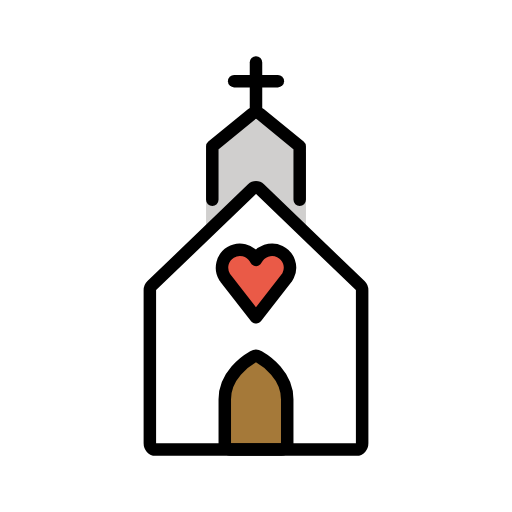
t = 0.00 s
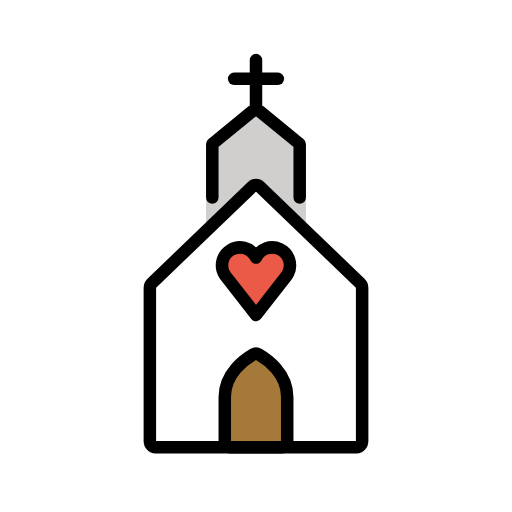
t = 0.48 s
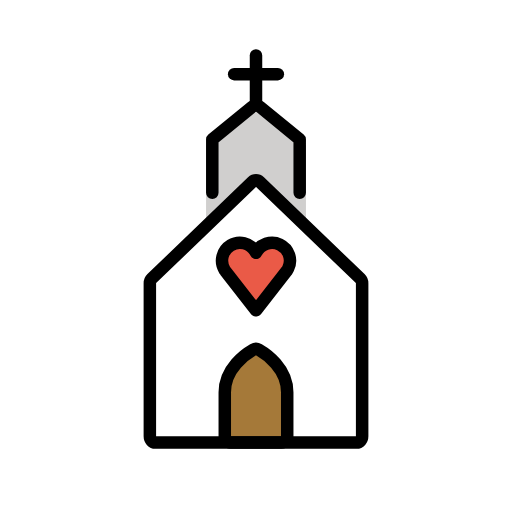
t = 1.43 s
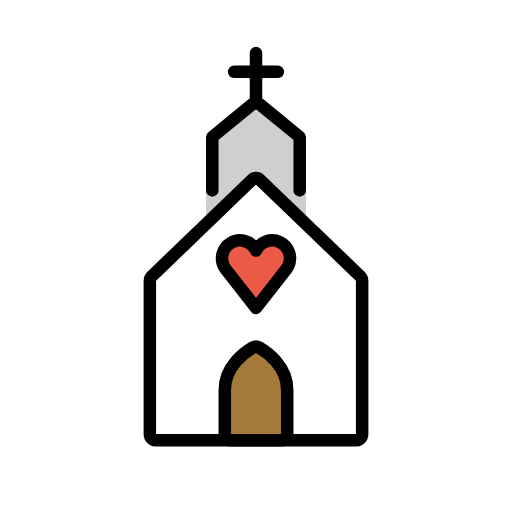
t = 1.90 s
t = 2.38 s: frame unchanged from t = 1.43 s, image omitted
t = 3.33 s: frame unchanged from t = 0.48 s, image omitted

The animated SVG that drew these frames (rendered in a browser with its animation timeline set to each time). Animation: 1 SMIL element (animateTransform=1); one cycle of 3.80 s, repeats indefinitely.

<?xml version='1.0' encoding='utf-8'?>
<svg xmlns="http://www.w3.org/2000/svg" id="emoji" viewBox="-5 -5 82 82" width="200" height="200" role="img">
  <title>OpenMoji: wedding</title><g><g id="color">
    <path fill="#D0CFCE" stroke="none" d="M44,34V19.8402v-0.405l-7.2941-5.2163c-0.4081-0.2919-1.0039-0.2919-1.412,0L28,19.4352v0.405V34" />
    <path fill="#FFFFFF" stroke="none" stroke-linecap="round" stroke-linejoin="round" stroke-miterlimit="10" stroke-width="2" d="M53,41.4945v24.5087C53,66.5537,52.5994,67,52.1053,67H19.8947C19.4006,67,19,66.5537,19,66.0032V41.4945 c0-0.2897,0.1131-0.565,0.3098-0.7543l16.1053-15.4978c0.3359-0.3232,0.8338-0.3232,1.1698,0l16.1053,15.4978 C52.8869,40.9295,53,41.2048,53,41.4945z" />
    <path fill="#A57939" stroke="none" stroke-linecap="round" stroke-miterlimit="10" stroke-width="2" d="M41,58.943 c0-3.8509-3.3484-6.1256-4.5649-6.8249c-0.274-0.1575-0.5962-0.1575-0.8702,0C34.3483,52.8174,31,55.0921,31,58.943v7.0894 C31,66.5668,31.4092,67,31.914,67h8.172C40.5908,67,41,66.5668,41,66.0324V58.943z" />
    <path fill="#EA5A47" stroke="none" stroke-linecap="round" stroke-linejoin="round" stroke-width="2" d="M35.9997,45.8252 l-4.8692-6.2438l-0.1569-0.232c-0.8207-1.3515-0.3904-3.1124,0.9611-3.9331c1.3516-0.8207,3.1125-0.3904,3.9332,0.9611 c0.0479,0.0789,0.092,0.1601,0.1321,0.2433c0.6865-1.4244,2.3978-2.0225,3.8222-1.336c1.4243,0.6866,2.0224,2.3979,1.3359,3.8222 c-0.0761,0.158-0.1666,0.3086-0.2703,0.45L35.9997,45.8252z" />
  </g>
  <g id="hair" />
  <g id="skin" />
  <g id="skin-shadow" />
  <g id="line">
    <path fill="none" stroke="#000000" stroke-linecap="round" stroke-linejoin="round" stroke-miterlimit="10" stroke-width="2" d="M53,41.4945v24.5087C53,66.5537,52.5994,67,52.1053,67H19.8947C19.4006,67,19,66.5537,19,66.0032V41.4945 c0-0.2897,0.1131-0.565,0.3098-0.7543l16.1053-15.4978c0.3359-0.3232,0.8338-0.3232,1.1698,0l16.1053,15.4978 C52.8869,40.9295,53,41.2048,53,41.4945z" />
    <path fill="none" stroke="#000000" stroke-linecap="round" stroke-linejoin="round" stroke-miterlimit="10" stroke-width="2" d="M43,27v-8.1598v-0.405l-6.3823-5.2163c-0.3571-0.2919-0.8784-0.2919-1.2355,0L29,18.4352v0.405V27" />
    <line x1="36" x2="36" y1="13" y2="5" fill="none" stroke="#000000" stroke-linecap="round" stroke-miterlimit="10" stroke-width="2" />
    <line x1="32.5" x2="39.5" y1="8" y2="8" fill="none" stroke="#000000" stroke-linecap="round" stroke-miterlimit="10" stroke-width="2" />
    <path fill="none" stroke="#000000" stroke-linecap="round" stroke-miterlimit="10" stroke-width="2" d="M41,58.943 c0-3.8509-3.3484-6.1256-4.5649-6.8249c-0.274-0.1575-0.5962-0.1575-0.8702,0C34.3483,52.8174,31,55.0921,31,58.943v7.0894 C31,66.5668,31.4092,67,31.914,67h8.172C40.5908,67,41,66.5668,41,66.0324V58.943z" />
    <path fill="none" stroke="#000000" stroke-linecap="round" stroke-linejoin="round" stroke-width="2" d="M35.9997,45.8252 l-4.8692-6.2438l-0.1569-0.232c-0.8207-1.3515-0.3904-3.1124,0.9611-3.9331c1.3516-0.8207,3.1125-0.3904,3.9332,0.9611 c0.0479,0.0789,0.092,0.1601,0.1321,0.2433c0.6865-1.4244,2.3978-2.0225,3.8222-1.336c1.4243,0.6866,2.0224,2.3979,1.3359,3.8222 c-0.0761,0.158-0.1666,0.3086-0.2703,0.45L35.9997,45.8252z" />
  </g>
<animateTransform attributeName="transform" type="translate" values="0 0;0 -1.5;0 0" dur="3.8s" repeatCount="indefinite" /></g></svg>
